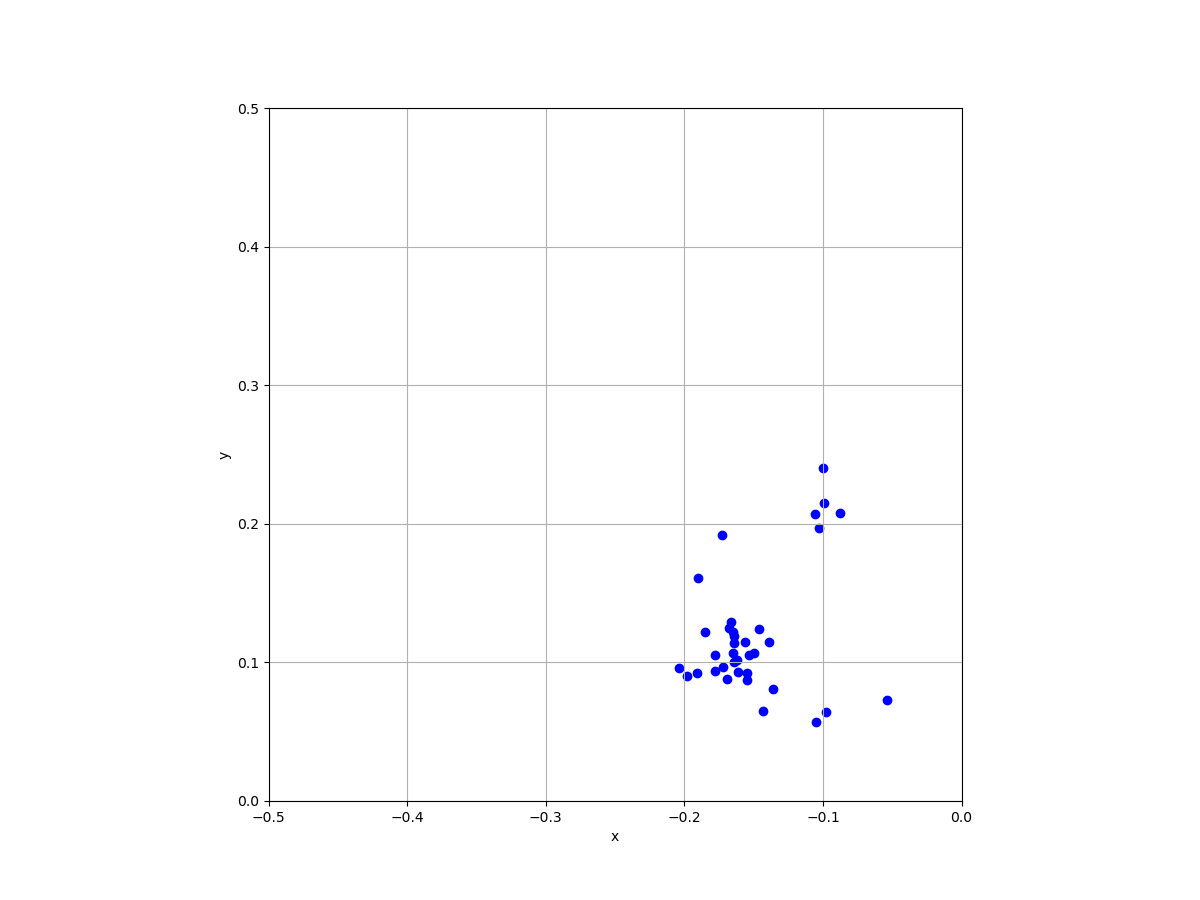

The file beside this chart, header and first rows:
x, y
-0.19, 0.161
-0.103, 0.197
-0.1, 0.24
-0.099, 0.215
-0.106, 0.207
-0.088, 0.208
-0.173, 0.192
-0.098, 0.064
-0.146, 0.124
-0.178, 0.094
-0.172, 0.097
-0.161, 0.093
-0.153, 0.105
-0.15, 0.107
-0.185, 0.122
-0.162, 0.102
-0.198, 0.09
-0.164, 0.1
-0.164, 0.119
-0.164, 0.114
-0.136, 0.081
-0.168, 0.125
-0.204, 0.096
-0.054, 0.073
-0.155, 0.092
-0.143, 0.065
-0.139, 0.115
-0.191, 0.092
-0.169, 0.088
-0.165, 0.107
-0.105, 0.057
-0.156, 0.115
-0.165, 0.122
-0.178, 0.105
-0.155, 0.087
-0.166, 0.129
-0.299, -0.034
